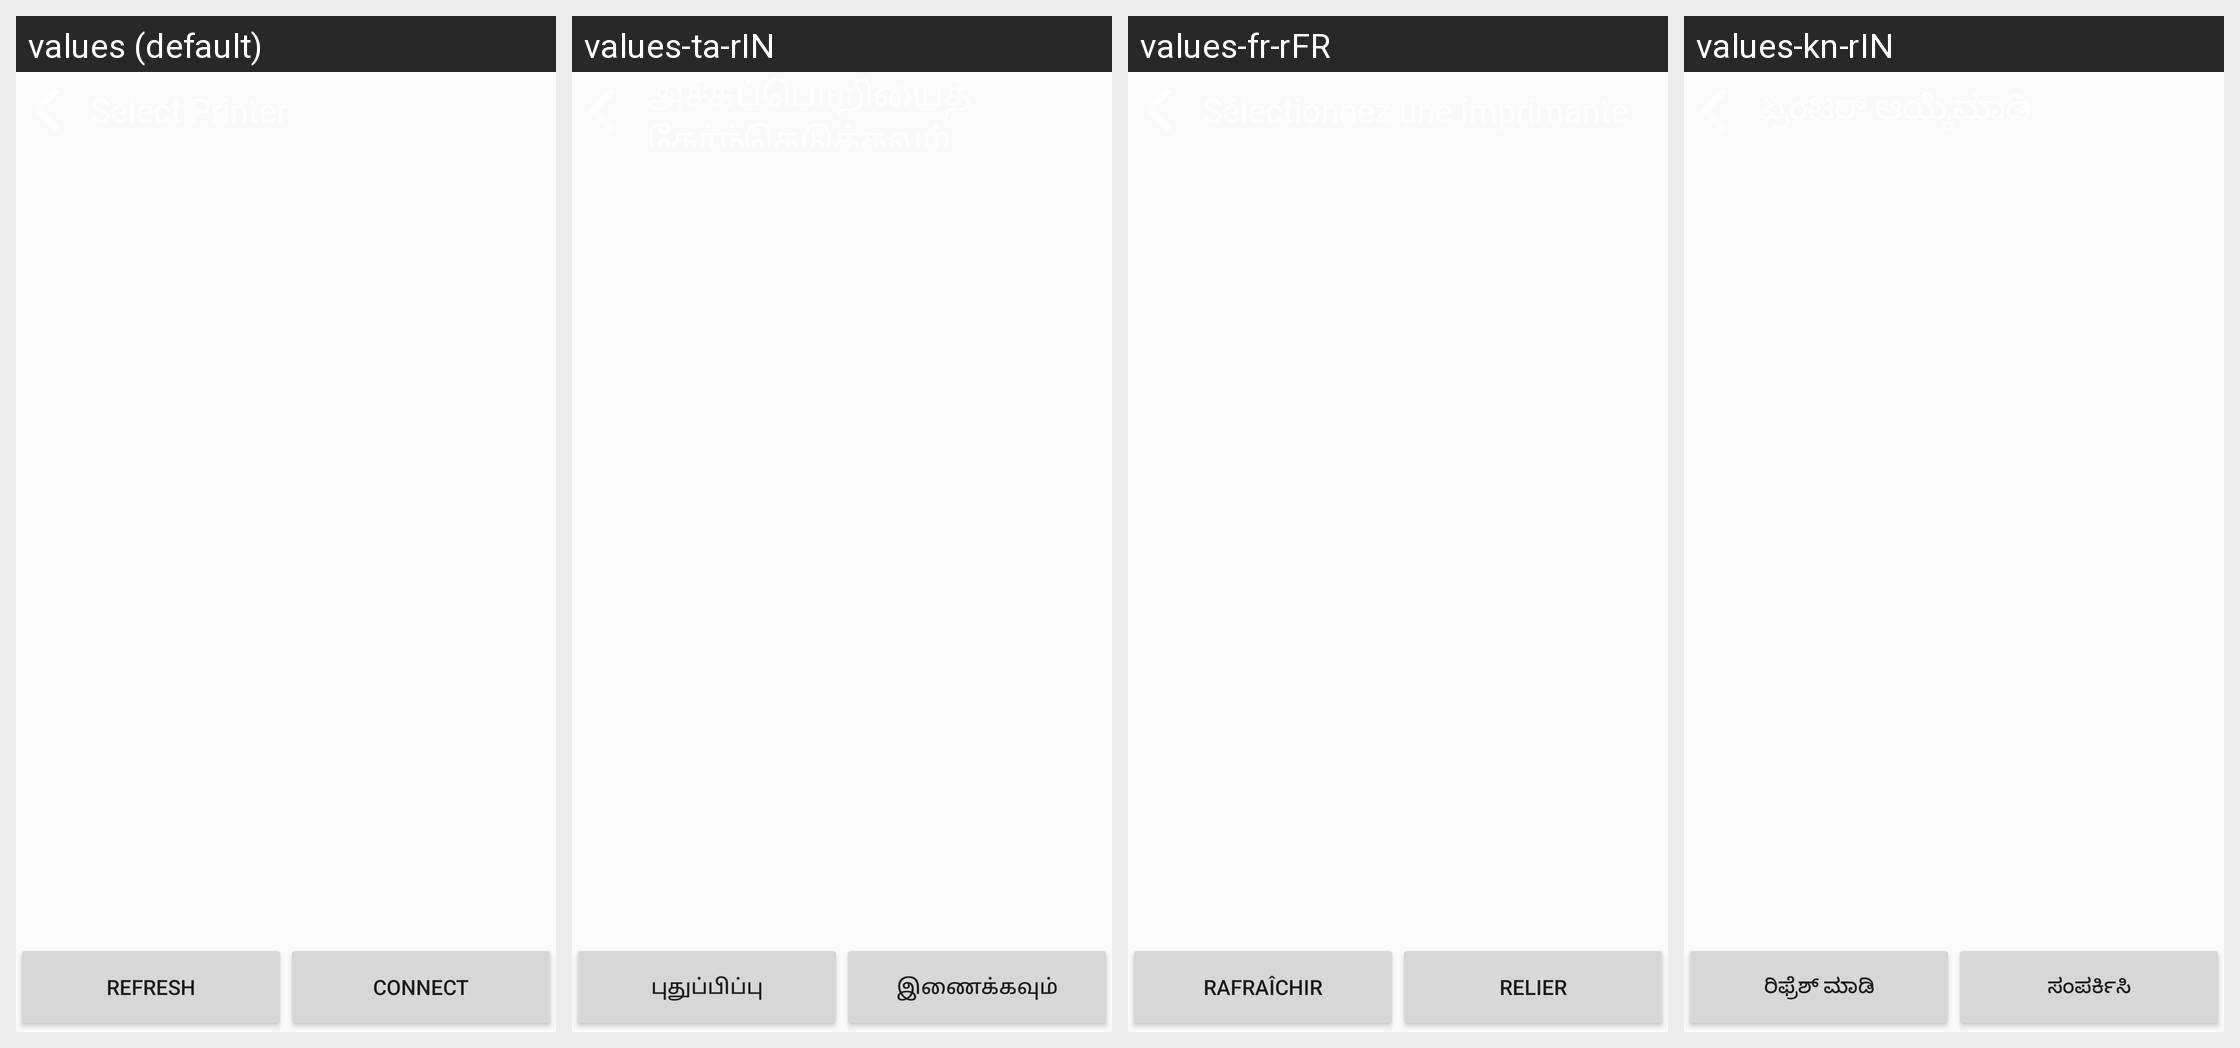

Here is an Android app screen in its default locale and in the app's own translations. Write out the translated-string differences for the strings that appear on this screen.
Android screen res/layout/activity_printer_bt_settings.xml rendered under 4 locales, left to right: values (default), values-ta-rIN, values-fr-rFR, values-kn-rIN. Device: Nexus 5 (rendered at 1080×1920; each locale shown at half size, 540×960, under a caption strip naming it); theme AppTheme.
Other locales in the repository, not shown: values-de-rDE, values-es-rES, values-hi-rIN, values-it-rIT, values-ja-rJP, values-te-rIN, values-zh-rCN.
Strings drawn on this screen, with the default value and each locale's value (text and hints the layout hard-codes, and strings that could not be matched under every locale, appear in the picture but are not listed):

button_refresh
  values: Refresh
  values-ta-rIN: புதுப்பிப்பு
  values-fr-rFR: Rafraîchir
  values-kn-rIN: ರಿಫ್ರೆಶ್ ಮಾಡಿ

button_settings
  values: Connect
  values-ta-rIN: இணைக்கவும்
  values-fr-rFR: Relier
  values-kn-rIN: ಸಂಪರ್ಕಿಸಿ
